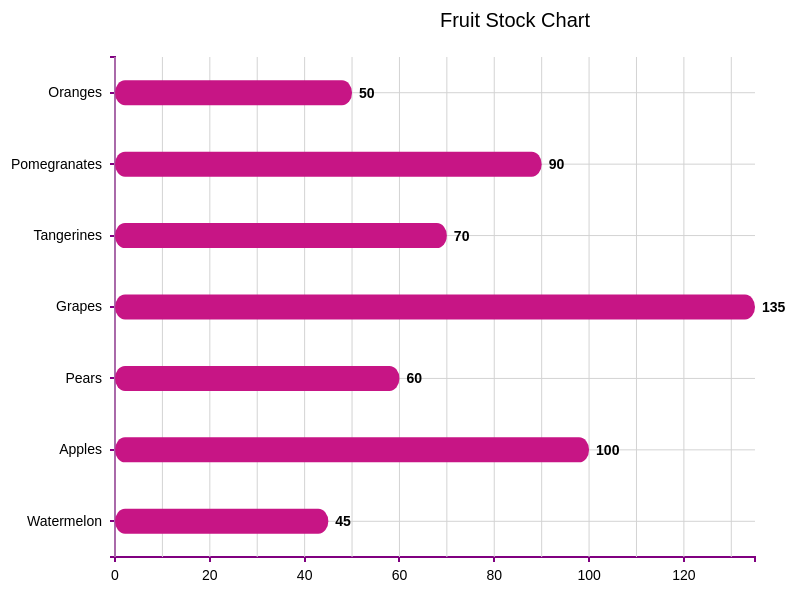
D3 v3 page, settled after 480 driven frames (8 s of simulated time); the page loaded 1 data file(s).


    $(document).ready(function(){
      // Data used for the visualization (hardcoded)
//      var data=[{"Quantity":"45","fruits":"Watermelon"},{"Quantity":"100","fruits":"Apples"},{"Quantity":"60","fruits":"Pears"},{"Quantity":"135","fruits":"Grapes"},{"Quantity":"70","fruits":"Tangerines"},{"Quantity":"90","fruits":"Pomegranates"},{"Quantity":"50","fruits":"Oranges"}];

      // Data used for the visualization (read from file)
      d3.csv("w1_practice.csv", function(data) {
        // Convert String variable to number
        data.forEach(function(d) {
          d.Quantity = +d.Quantity;
        });

        // We initialize basic display variables
        var margin = {top: 60, right: 40, bottom: 40, left:120},
            width = 800,
            height = 600;

        // Definition of the x scale: Quantity of each fruit (type linear)
        var x = d3.scale.linear()
          // This scale may take values from 0 to the maximum value present in the array
          .domain([0, d3.max(data, function(d) { return +d.Quantity;})])
          ///The visualization range for the x axis is from 0 to the width (minus the right and left margins)
          .range([0, width - margin.left - margin.right]);

        // Definition of the y scale: Kind of fruits we have in stock (type ordinal)
        var y = d3.scale.ordinal() 
          // This scale may take the values on the kind of fruits described in the array of data
          .domain(Object.keys(data).map(function(k) {return data[k]["fruits"];}))
          // The visualization range for the y axis is (inverse) from 0 to the height (minus the top and bottom margins)
          // Writing the two values of the array in decreasing order we get the data 
          // shown in the natural order as in the array: from the base of the chart to the top
          .rangeBands([height - margin.top - margin.bottom, 0]);

        // Once we have the scales defined, let's see the axis
        // First we go with x-axis property
        var xAxis = d3.svg.axis()
            .scale(x)
            // Ticks and values under the x-axis
            .orient('bottom')
            // Size of the tick in the axis
            .tickSize(5)
            // Distance from the tick to the labels
            .tickPadding(8);

        // And then, the y-axis
        var yAxis = d3.svg.axis() /// Specification for yAxis
            .scale(y)
            // Ticks and values at the left of the y-axis
            .orient('left') 
            // Size of the tick in the axis
            .tickSize(5)
            // Distance from the tick to the labels
            .tickPadding(8);

        // We define the chart with a top svg element anchored to the stock-chart div
        var svg = d3.select('#stock-chart').append('svg')
            // Basic style for the chart
            .attr('class', 'chart')
            // Magnitudes of the chart: width and height
            .attr('width', width)
            .attr('height', height)
            // The chart will contain a group of elements (not yet defined)
            .append('g')
            // We move the origin of the chart to the right and down in a left and top margins values
            .attr('transform', 'translate(' + margin.left + ', ' + margin.top + ')');

        // We append a new group of elements corresponding to the x-axis
        svg.append('g')
            // Style for the axis
            .attr('class', 'axis') 
            // Position vertically at the end of the chart (remember that y=0 is at the top of the screen)
            .attr('transform', 'translate(0, ' + (height - margin.top - margin.bottom) + ')')
            // Association between the group of elements and the x-Axis
            .call(xAxis);

        // We append a new group of elements corresponding to the y-axis
        svg.append('g') 
            // Style for the axis
            .attr('class', 'axis')
            // There's no need to move the y-axis, as it's located at the left side of the screen
            // Association between the group of elements and the x-Axis
            .call(yAxis); //Reference to yAxis

        // Axis for x-grid: we only define the orientation
        var xAxisGrid = d3.svg.axis() //// this is an additional xAxis scale for gridlines
            .scale(x) // link to x scale
            .orient('bottom'); /// important to keep orientation for the gridlines.

        // We append a new group of elements corresponding to the x-grid
        svg.append("g") /// append a group of grid lines         
            // Style for the grid
            .attr("class", "grid")
            // Position vertically at the end of the chart (remember that y=0 is at the top of the screen)
            .attr("transform", "translate(0," + (height - margin.bottom - margin.top)+")")
            // Association between the group of elements and the Grid
            .call(xAxisGrid
              // TO-DO: Is there a way to dynamically calculate this???
              .ticks(20)
              // Tick size is the size of the chart
              .tickSize(-(height-margin.top-margin.bottom), 0, 0)
              // We supress the label of the grid axis, as they are shown in the x-axis
              .tickFormat(""));

        // Axis for y-grid: we only define the orientation
        var yAxisGrid = d3.svg.axis()
            .scale(y)
            .orient('left');

        // We append a new group of elements corresponding to the y-grid
        svg.append("g")
            .attr("class", "grid")
            // Style for the grid
            .call(yAxisGrid
              //.ticks(20)
              // Tick size is the size of the chart
              .tickSize(-(width-margin.left-margin.right), 0, 0)
              // We supress the label of the grid axis, as they are shown in the x-axis
              .tickFormat(""));

        // Finally, we build the chart, based on the class asigned
        svg.selectAll('.chart')
            // Assign the data to be used
            .data(data)
          // Opperations on the associated data
          .enter()
            // Add SVG rectangles to the chart
            .append('rect')
            // Style for the bars
            .attr('class', 'bar')
            // SVG Rectangles are defined with 4 mandatory variables
            // Coordinates of the initial position: (x, y)
            .attr('x', 0)
            .attr('y', function(d) { return y(d.fruits)+y.rangeBand()/2 - 12.5 })
            // Width and height of the rectangle
            .attr('width', function(d) { return x(+d.Quantity) })
            .attr('height', 25)
            // And two optional variables to define the curvature of the rectangle 
            // corners in both axis: rx, ry
            .attr('rx', 10)
            .attr('ry', 15);

        // And define the values associated to the bars  
        svg.selectAll(".rect")
            // Assign the data to be used
            .data(data) /// bind to data
          // Opperations on the associated data
          .enter()
            // Add SVG text elements to the bar
            .append("svg:text")
            // Style for the bar Values
            .attr('class', 'barValues')
            // SVG Rectangles are defined with 3 mandatory variables
            // Coordinates of the position: (x, y)
            .attr("x", function(d) { return x(d.Quantity); })
            .attr('y', function(d) { return y(d.fruits)+y.rangeBand()/2 - 12.5 })
            // Text to visualize
            .text(function(d) { return d.Quantity })
            // And three optional variables to adjust the position: 
            // Padding: (dx, dy) and alignment: text-anchor
            .attr("dx", "0.5em")
            // TO-DO: Is there a way to dynamically assign this value and vertically align the text with the bars
            .attr("dy", "1.25em")
            .attr("text-anchor", "right");

        // Adding graph Title as a Text element in the middle of the top margin
        svg.append("text")
            .attr("x", (width / 2))             
            .attr("y", 0 - (margin.top / 2))
            .attr("text-anchor", "middle")  
            .style("font-size", "20px") 
            .text("Fruit Stock Chart");
      });    
    });
  

### data: w1_practice.csv
Quantity, fruits
45, Watermelon
100, Apples
60, Pears
135, Grapes
70, Tangerines
90, Pomegranates
50, Oranges